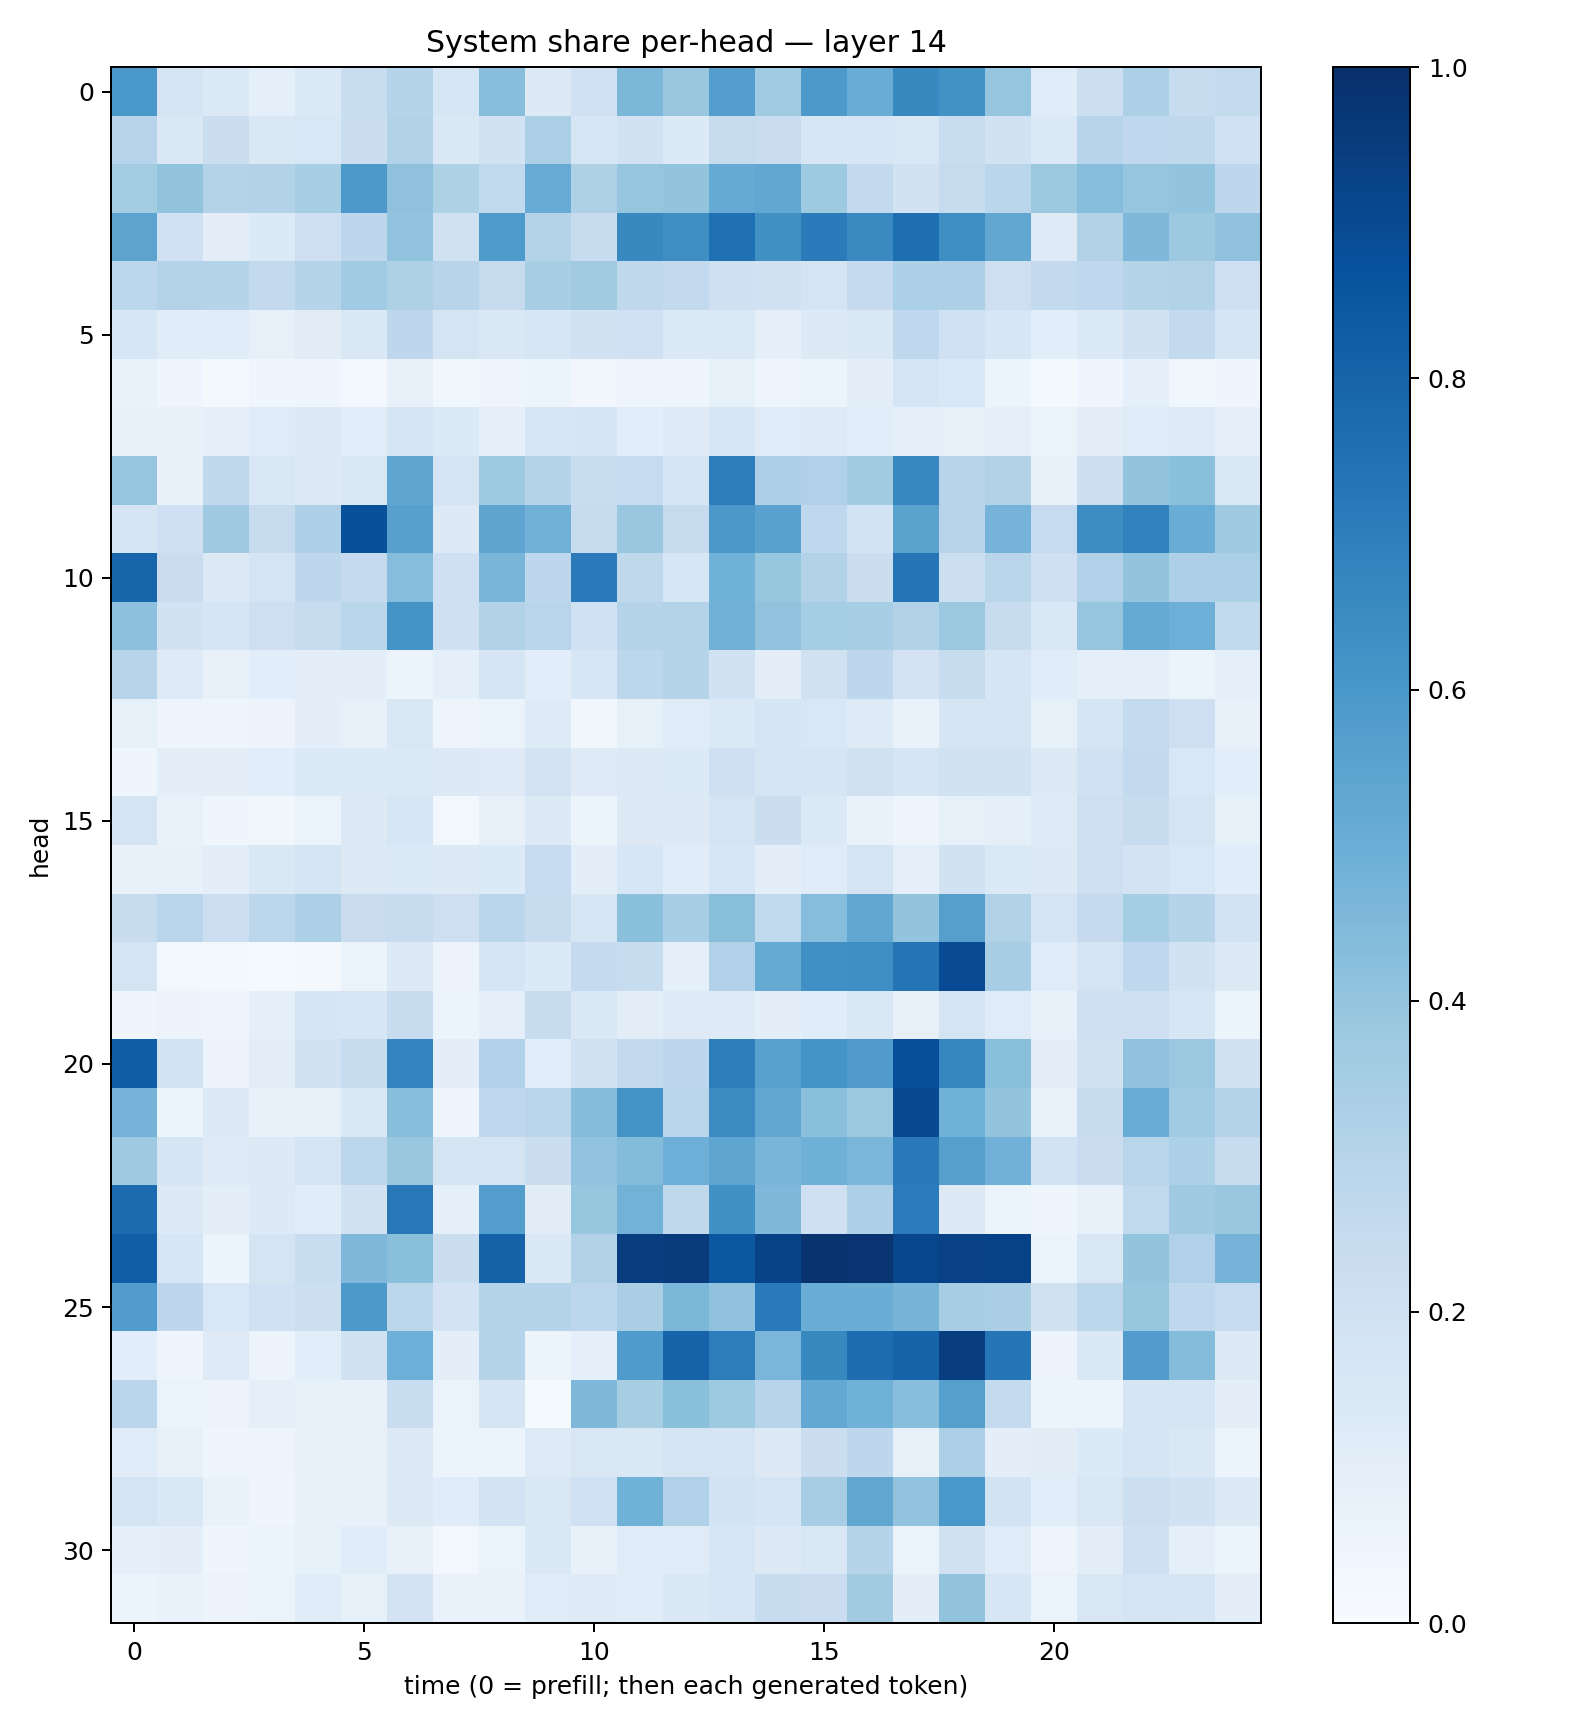

The data file committed next to this chart (first rows):
0.6002209, 0.17624208, 0.13806078, 0.088592015, 0.13676447, 0.23151623, 0.3006913, 0.15914252, 0.42965645, 0.126526, 0.20085974, 0.45865858, 0.38673988, 0.56844664, 0.36683467, 0.591284, 0.50727177, 0.6566781, 0.62463325, 0.39544952, 0.11544972, 0.21777646, 0.33168125, 0.23458768
0.2967, 0.143, 0.2212, 0.1507, 0.1529, 0.2231, 0.3142, 0.1475, 0.1915, 0.3343, 0.1631, 0.1926, 0.1335, 0.2439, 0.2272, 0.1564, 0.1637, 0.1517, 0.2312, 0.1946, 0.1396, 0.2962, 0.2681, 0.2712
0.3557, 0.3988, 0.3082, 0.3134, 0.3412, 0.5935, 0.4103, 0.3213, 0.2621, 0.5104, 0.3224, 0.3978, 0.3989, 0.5165, 0.53, 0.3734, 0.2583, 0.1951, 0.2431, 0.2881, 0.3765, 0.4326, 0.3964, 0.4
0.545, 0.2009, 0.09972, 0.1357, 0.2137, 0.2747, 0.404, 0.198, 0.5864, 0.3083, 0.2352, 0.6566, 0.6366, 0.7517, 0.626, 0.7072, 0.6545, 0.7587, 0.6371, 0.5279, 0.1237, 0.3117, 0.4499, 0.3786
0.2779, 0.305, 0.2995, 0.2606, 0.2978, 0.3637, 0.3228, 0.2932, 0.2457, 0.3413, 0.3611, 0.2712, 0.259, 0.2097, 0.197, 0.1793, 0.2537, 0.3314, 0.3242, 0.2124, 0.2579, 0.2668, 0.2996, 0.3087
0.1635, 0.1146, 0.1152, 0.08106, 0.111, 0.1483, 0.2767, 0.179, 0.1481, 0.1619, 0.1885, 0.2022, 0.1372, 0.1391, 0.09053, 0.1319, 0.1424, 0.2686, 0.1993, 0.1586, 0.1058, 0.1406, 0.1888, 0.2591
0.06916, 0.04313, 0.02292, 0.04149, 0.04401, 0.02615, 0.07692, 0.03584, 0.04866, 0.05232, 0.03181, 0.04815, 0.04263, 0.08312, 0.04699, 0.05134, 0.09675, 0.1728, 0.1542, 0.0544, 0.02163, 0.04219, 0.08667, 0.03723
0.07959, 0.07582, 0.09334, 0.1179, 0.1314, 0.1086, 0.1655, 0.1332, 0.08939, 0.158, 0.1665, 0.1066, 0.1236, 0.1613, 0.1202, 0.1215, 0.1058, 0.08845, 0.08334, 0.0876, 0.06296, 0.0938, 0.1208, 0.1245
0.3977, 0.07246, 0.2703, 0.15, 0.1275, 0.1505, 0.5371, 0.1726, 0.3747, 0.2975, 0.2341, 0.2488, 0.1704, 0.7031, 0.327, 0.3175, 0.3597, 0.6644, 0.296, 0.3093, 0.07155, 0.2187, 0.3992, 0.4186
0.1714, 0.2071, 0.3707, 0.245, 0.3277, 0.8783, 0.5604, 0.1263, 0.542, 0.482, 0.2455, 0.3884, 0.2458, 0.5962, 0.5544, 0.2693, 0.1843, 0.5491, 0.2968, 0.4757, 0.2462, 0.6418, 0.6811, 0.5053
0.7963, 0.2289, 0.1277, 0.1723, 0.2742, 0.2529, 0.4313, 0.2074, 0.468, 0.2735, 0.7085, 0.2696, 0.1613, 0.486, 0.3916, 0.3147, 0.2249, 0.7274, 0.2185, 0.2898, 0.2084, 0.3172, 0.4016, 0.3265
0.4161, 0.1939, 0.1678, 0.214, 0.2431, 0.287, 0.6202, 0.2062, 0.3155, 0.2896, 0.1997, 0.2991, 0.3058, 0.4843, 0.4045, 0.355, 0.3438, 0.3105, 0.382, 0.2392, 0.1419, 0.3982, 0.519, 0.4938
0.2966, 0.1242, 0.07504, 0.1068, 0.09699, 0.09445, 0.05354, 0.08801, 0.1716, 0.1065, 0.1572, 0.2791, 0.3003, 0.1882, 0.0967, 0.1971, 0.2748, 0.181, 0.2351, 0.1678, 0.1167, 0.09007, 0.08858, 0.06219
0.08343, 0.05015, 0.04139, 0.05566, 0.09559, 0.08035, 0.1497, 0.04746, 0.06378, 0.1227, 0.03141, 0.08485, 0.1201, 0.1374, 0.1666, 0.154, 0.1248, 0.0698, 0.1662, 0.1714, 0.08491, 0.1662, 0.256, 0.2148
0.04596, 0.0942, 0.09556, 0.1084, 0.1345, 0.1363, 0.139, 0.1287, 0.1241, 0.1814, 0.1215, 0.1285, 0.1362, 0.2107, 0.1722, 0.168, 0.1989, 0.165, 0.1945, 0.1889, 0.1328, 0.2001, 0.2606, 0.1558
0.1777, 0.06715, 0.04527, 0.03542, 0.06512, 0.1319, 0.1608, 0.02567, 0.08185, 0.1263, 0.05869, 0.1299, 0.1294, 0.1744, 0.2248, 0.1392, 0.06916, 0.04858, 0.08417, 0.08706, 0.1242, 0.213, 0.237, 0.1745
0.07073, 0.07704, 0.09848, 0.1418, 0.1656, 0.1327, 0.1371, 0.132, 0.1338, 0.2495, 0.101, 0.1575, 0.1162, 0.1599, 0.09854, 0.1196, 0.1729, 0.09356, 0.1921, 0.1381, 0.1327, 0.2126, 0.1815, 0.1533
0.2355, 0.2893, 0.2167, 0.2789, 0.3292, 0.2296, 0.2358, 0.2124, 0.2871, 0.238, 0.1587, 0.4194, 0.3461, 0.4228, 0.2641, 0.4317, 0.53, 0.3986, 0.5641, 0.3091, 0.1779, 0.2532, 0.355, 0.2975
0.1725, 0.02745, 0.0216, 0.01327, 0.01743, 0.06495, 0.1252, 0.0577, 0.1667, 0.1335, 0.2503, 0.2373, 0.08812, 0.3179, 0.5166, 0.6304, 0.6384, 0.736, 0.8911, 0.3471, 0.1184, 0.1722, 0.2667, 0.1884
0.04055, 0.05537, 0.04962, 0.08636, 0.1642, 0.1594, 0.236, 0.0605, 0.09363, 0.2384, 0.1476, 0.1016, 0.1215, 0.1233, 0.09961, 0.1143, 0.1511, 0.07839, 0.1743, 0.1195, 0.07102, 0.21, 0.2052, 0.1592
0.828, 0.1844, 0.05688, 0.1051, 0.1921, 0.2391, 0.6746, 0.09649, 0.3202, 0.1084, 0.1929, 0.2579, 0.2752, 0.6979, 0.5561, 0.6141, 0.5805, 0.882, 0.67, 0.4245, 0.1012, 0.1918, 0.4095, 0.3814
0.4757, 0.05983, 0.132, 0.07569, 0.0823, 0.1438, 0.4265, 0.04508, 0.2684, 0.2842, 0.436, 0.6197, 0.2925, 0.6491, 0.5333, 0.4196, 0.3828, 0.9014, 0.4847, 0.3994, 0.06878, 0.2358, 0.5055, 0.3668
0.3678, 0.1689, 0.1244, 0.1251, 0.179, 0.2791, 0.3879, 0.1708, 0.1792, 0.2257, 0.4035, 0.4398, 0.4945, 0.5387, 0.4659, 0.4917, 0.4642, 0.716, 0.565, 0.4831, 0.1852, 0.2276, 0.2918, 0.3299
0.7734, 0.1318, 0.09488, 0.1259, 0.1159, 0.1935, 0.7202, 0.09132, 0.5671, 0.1107, 0.3943, 0.4798, 0.2698, 0.6252, 0.4509, 0.2068, 0.3247, 0.7056, 0.1274, 0.05221, 0.04005, 0.07202, 0.2643, 0.3684
0.8209, 0.1634, 0.06097, 0.1791, 0.2307, 0.4494, 0.4221, 0.2234, 0.8069, 0.1444, 0.3156, 0.9422, 0.9532, 0.8485, 0.9286, 0.9848, 0.9786, 0.9109, 0.9307, 0.9285, 0.05989, 0.1499, 0.3996, 0.3183
0.575, 0.2749, 0.1524, 0.2027, 0.2162, 0.5905, 0.2784, 0.1816, 0.3009, 0.2981, 0.28, 0.3385, 0.4583, 0.4099, 0.7132, 0.5005, 0.5037, 0.471, 0.3496, 0.336, 0.1988, 0.2798, 0.3916, 0.2684
0.1055, 0.04424, 0.1238, 0.05654, 0.1069, 0.1884, 0.4956, 0.09447, 0.2979, 0.0517, 0.09056, 0.5842, 0.8045, 0.703, 0.461, 0.6592, 0.7636, 0.8025, 0.9438, 0.7341, 0.05574, 0.1481, 0.5781, 0.4346
0.2834, 0.06296, 0.05493, 0.08891, 0.08364, 0.07096, 0.2327, 0.06598, 0.1641, 0.01435, 0.4517, 0.3415, 0.4209, 0.3723, 0.2937, 0.5237, 0.487, 0.4269, 0.5646, 0.2544, 0.05919, 0.0594, 0.1642, 0.1673
0.1186, 0.0722, 0.04248, 0.04694, 0.07299, 0.08184, 0.132, 0.06057, 0.06041, 0.1239, 0.1516, 0.1408, 0.1767, 0.1656, 0.1318, 0.2255, 0.2739, 0.07908, 0.3327, 0.09589, 0.1104, 0.1345, 0.1674, 0.1421
0.1736, 0.141, 0.06833, 0.04675, 0.07399, 0.07387, 0.1313, 0.117, 0.1813, 0.1484, 0.2009, 0.4874, 0.3177, 0.1873, 0.168, 0.3485, 0.5329, 0.4058, 0.5997, 0.1837, 0.1069, 0.1485, 0.2171, 0.1882
0.09244, 0.0956, 0.04026, 0.05396, 0.08512, 0.117, 0.08109, 0.03009, 0.06472, 0.1457, 0.07138, 0.1188, 0.1199, 0.1587, 0.1254, 0.1511, 0.3039, 0.06377, 0.1963, 0.1204, 0.04908, 0.1019, 0.2065, 0.09159
0.05343, 0.0697, 0.05699, 0.06535, 0.1197, 0.08468, 0.1827, 0.06669, 0.06703, 0.1177, 0.1222, 0.1138, 0.1413, 0.1622, 0.2371, 0.2293, 0.3622, 0.09612, 0.3997, 0.1577, 0.06253, 0.1486, 0.1738, 0.1716
